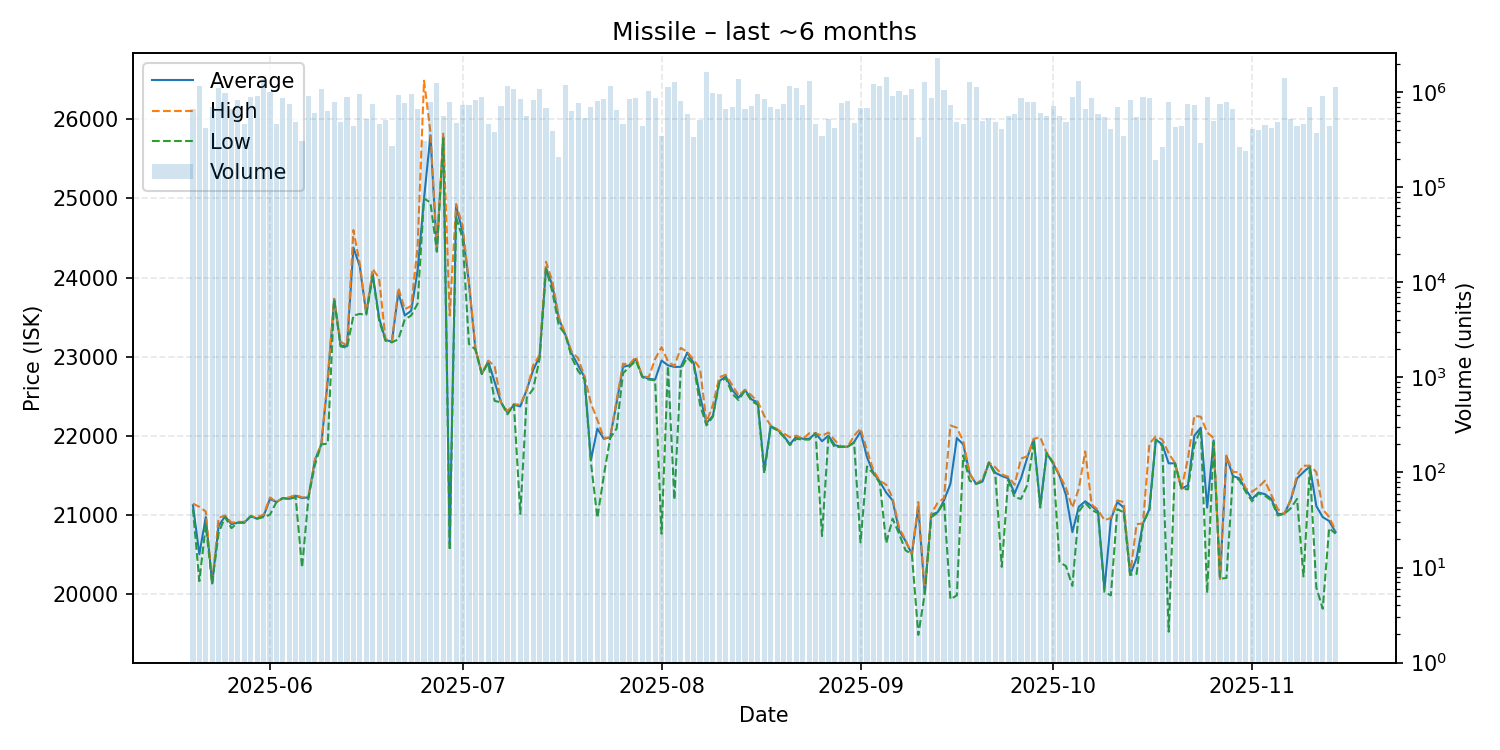

Data behind this chart, as committed beside it:
date, average, highest, lowest, order_count, volume
2025-05-20, 21120, 21140, 21070, 127, 664462
2025-05-21, 20500, 21100, 20160, 110, 1171094
2025-05-22, 20970, 21040, 20870, 89, 420199
2025-05-23, 20130, 20130, 20130, 96, 704971
2025-05-24, 20860, 20960, 20770, 133, 1098362
2025-05-25, 20980, 20990, 20970, 154, 991163
2025-05-26, 20880, 20900, 20830, 104, 671301
2025-05-27, 20900, 20910, 20900, 127, 837394
2025-05-28, 20900, 20910, 20900, 109, 468568
2025-05-29, 20980, 20980, 20980, 145, 887118
2025-05-30, 20950, 20970, 20950, 136, 914608
2025-05-31, 20980, 21000, 20970, 184, 1365635
2025-06-01, 21200, 21220, 21000, 137, 1008727
2025-06-02, 21160, 21160, 21160, 95, 465695
2025-06-03, 21210, 21210, 21210, 143, 877347
2025-06-04, 21200, 21220, 21200, 113, 744744
2025-06-05, 21240, 21250, 21220, 89, 487290
2025-06-06, 21210, 21220, 20330, 83, 304474
2025-06-07, 21220, 21220, 21220, 109, 914779
2025-06-08, 21690, 21700, 21630, 146, 601059
2025-06-09, 21890, 21890, 21890, 95, 1073065
2025-06-10, 22700, 22740, 21900, 108, 642838
2025-06-11, 23730, 23730, 23730, 59, 782198
2025-06-12, 23140, 23190, 23130, 119, 486720
2025-06-13, 23130, 23140, 23110, 147, 892093
2025-06-14, 24380, 24600, 23520, 95, 436909
2025-06-15, 24140, 24170, 23540, 148, 957470
2025-06-16, 23540, 23550, 23530, 107, 525014
2025-06-17, 24050, 24110, 24020, 142, 745216
2025-06-18, 23490, 23990, 23460, 96, 464316
2025-06-19, 23210, 23220, 23200, 129, 511788
2025-06-20, 23190, 23200, 23180, 97, 274671
2025-06-21, 23810, 23870, 23220, 112, 926206
2025-06-22, 23520, 23600, 23470, 136, 762561
2025-06-23, 23580, 23640, 23520, 114, 956094
2025-06-24, 24090, 24390, 23670, 100, 668162
2025-06-25, 25000, 26490, 25000, 68, 307288
2025-06-26, 25800, 25840, 24950, 121, 786589
2025-06-27, 24330, 24370, 24330, 150, 1251972
2025-06-28, 25780, 25820, 25760, 90, 569916
2025-06-29, 20630, 23520, 20550, 108, 797664
2025-06-30, 24900, 24930, 24760, 105, 476945
2025-07-01, 24580, 24660, 24500, 115, 735290
2025-07-02, 23930, 23940, 23160, 88, 728458
2025-07-03, 23100, 23110, 23090, 122, 828658
2025-07-04, 22780, 22780, 22780, 99, 894252
2025-07-05, 22940, 22950, 22920, 83, 462305
2025-07-06, 22680, 22880, 22440, 119, 385225
2025-07-07, 22420, 22420, 22420, 122, 725906
2025-07-08, 22290, 22310, 22270, 129, 1154925
2025-07-09, 22390, 22400, 22390, 122, 1083516
2025-07-10, 22370, 22390, 21010, 113, 852911
2025-07-11, 22580, 22580, 22480, 106, 558480
2025-07-12, 22830, 22890, 22590, 126, 832863
2025-07-13, 23000, 23020, 22970, 150, 1075369
2025-07-14, 24120, 24200, 24110, 81, 691279
2025-07-15, 23900, 23950, 23820, 76, 389993
2025-07-16, 23480, 23500, 23390, 80, 208397
2025-07-17, 23280, 23290, 23280, 84, 1196590
2025-07-18, 23040, 23060, 22990, 96, 639868
... 119 more rows
